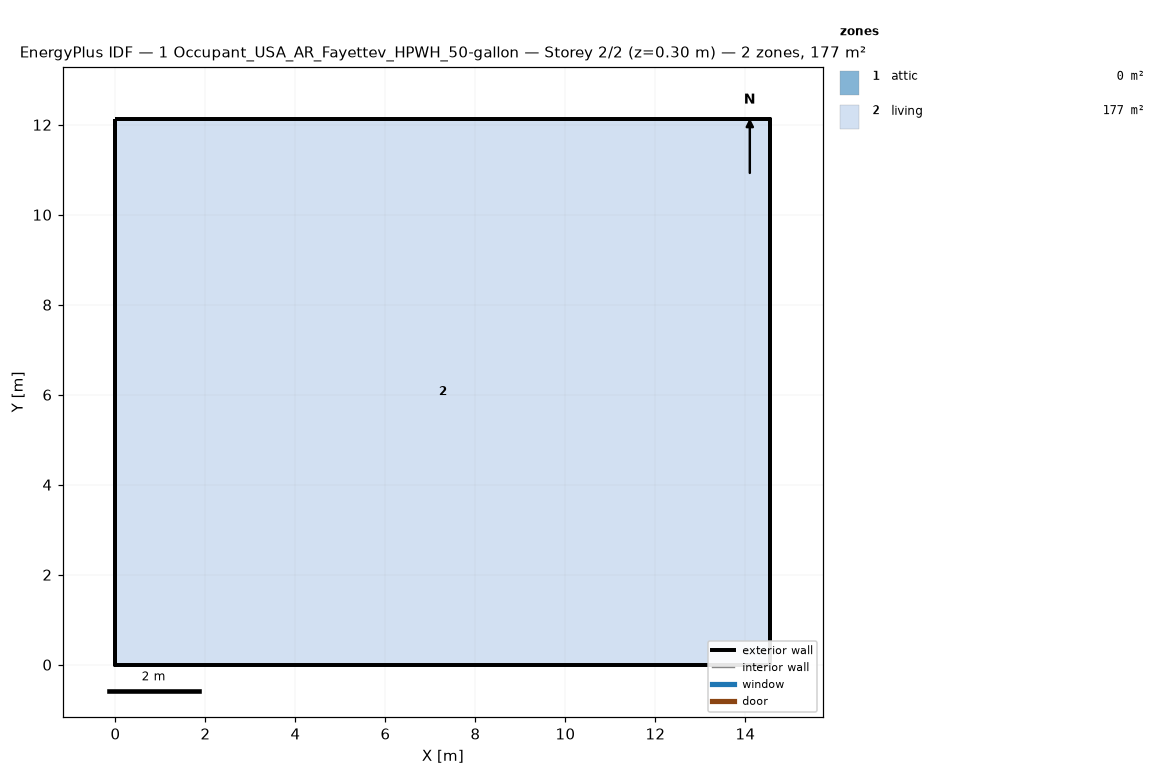
=== STOREY PLAN SPEC (per zone: floor XY polygon, exterior-wall plan segments, windows/doors) ===
zone 1: attic  (0.0 m²)
  exterior wall: (14.55, 0.00) – (14.55, 12.13) – (14.55, 6.06)  [18.2 m]
  exterior wall: (0.00, 12.13) – (0.00, 0.00) – (0.00, 6.06)  [18.2 m]
zone 2: living  (176.5 m²)
  floor: (0.00, 0.00) (0.00, 12.13) (14.55, 12.13) (14.55, 0.00)
  exterior wall: (0.00, 0.00) – (14.55, 0.00)  [14.6 m]
  exterior wall: (14.55, 0.00) – (14.55, 12.13)  [12.1 m]
  exterior wall: (14.55, 12.13) – (0.00, 12.13)  [14.6 m]
  exterior wall: (0.00, 12.13) – (0.00, 0.00)  [12.1 m]

=== DERIVED (storey summary) ===
Building: 1 Occupant_USA_AR_Fayettev_HPWH_50-gallon
Storey: 2 of 2  (floor level z = 0.30 m)
Storey gross floor area: 176.5 m²
Zones on this storey: 2
  - attic: floor 0.0 m²; exterior wall 36.4 m (24.5 m²); WWR 0.0%
  - living: floor 176.5 m²; exterior wall 53.4 m (146.4 m²); WWR 0.0%
Zone adjacency: (none detected)